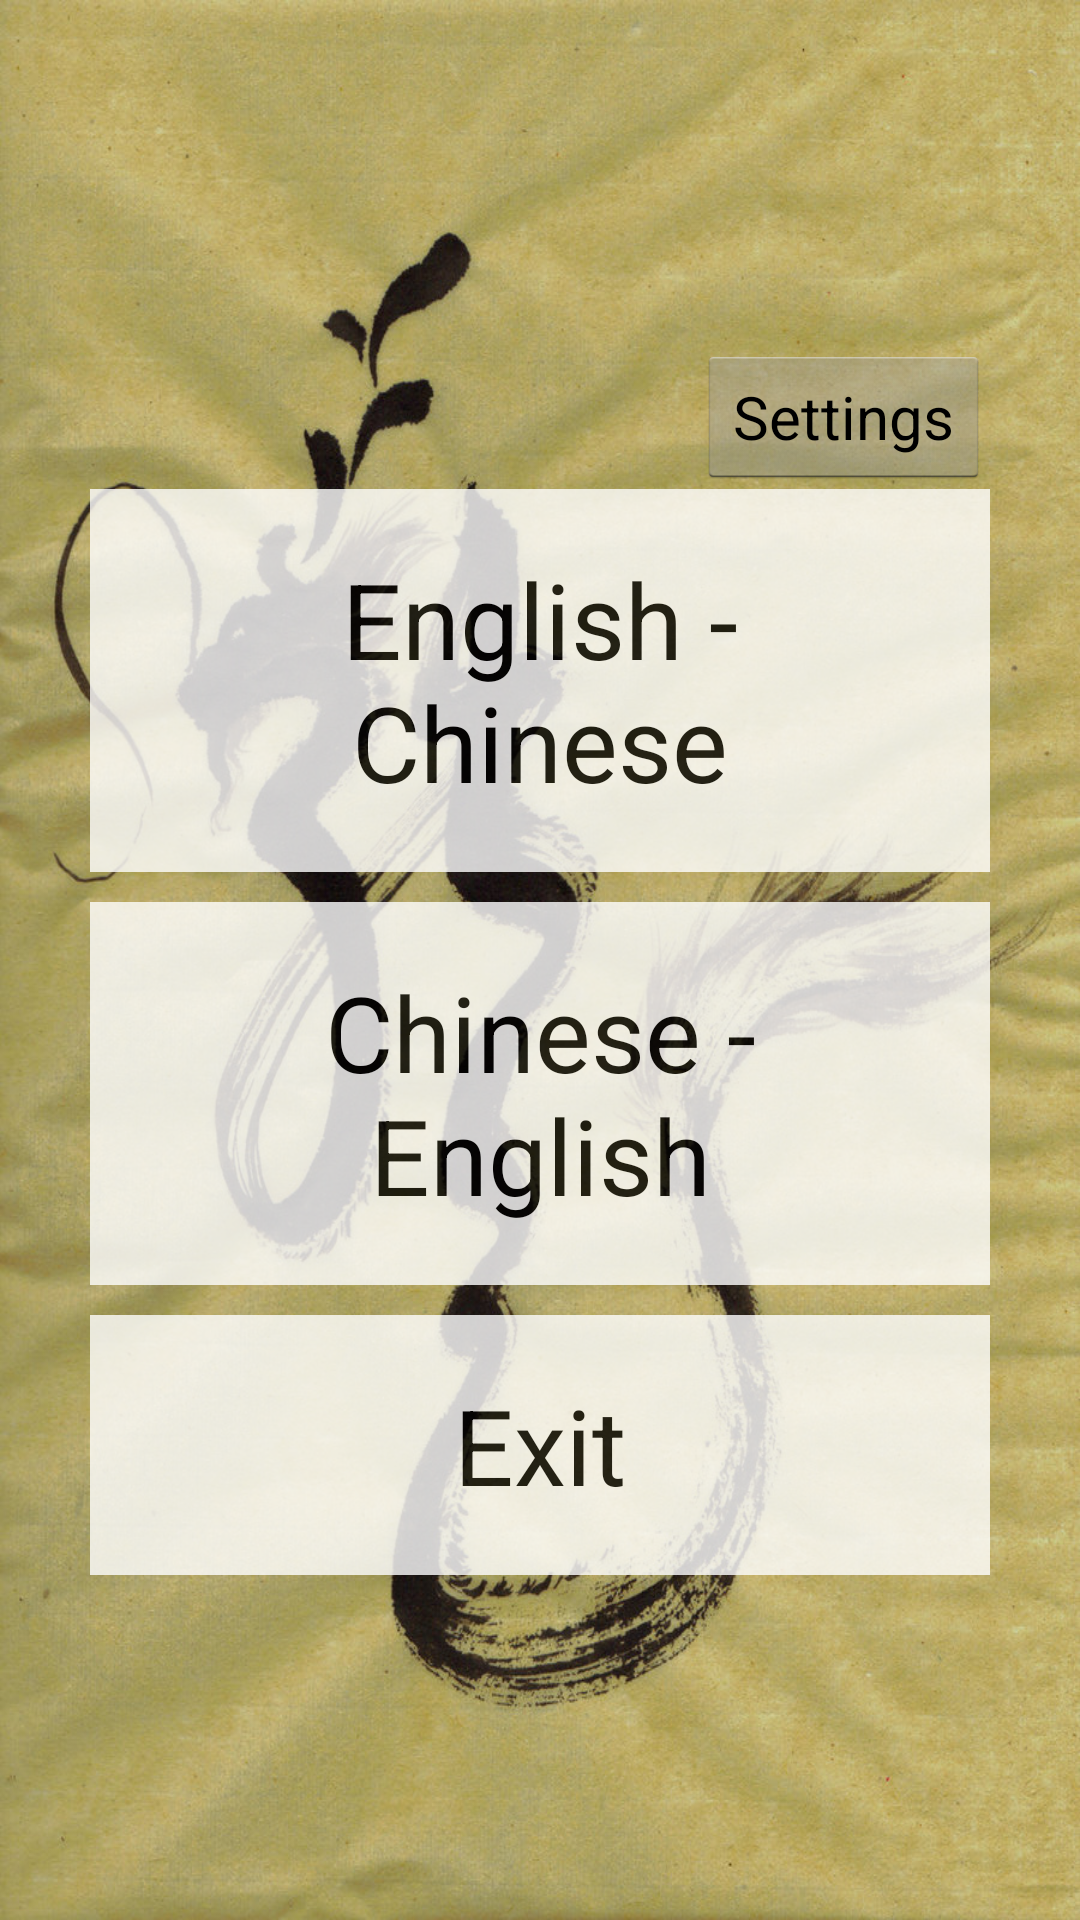

Write the Android layout XML for this screen, with the resource values it uses.
<!-- AndroidManifest.xml: application theme AppTheme -->
<!-- res/layout/activity_main.xml -->
<LinearLayout xmlns:android="http://schemas.android.com/apk/res/android"
    xmlns:tools="http://schemas.android.com/tools"
    android:id="@+id/LinearLayout1"
    android:layout_width="fill_parent"
    android:layout_height="fill_parent"
    android:background="@drawable/main_bg"
    android:gravity="center"
    android:orientation="vertical"
    android:padding="30dp" >

    <Button
        android:id="@+id/settings_button"
        android:layout_width="wrap_content"
        android:layout_height="wrap_content"
        android:layout_gravity="right"
        android:text="@string/button_settings_text"
        android:textSize="20sp" />

    <Button
        android:id="@+id/ecButton"
        android:layout_width="fill_parent"
        android:layout_height="wrap_content"
        android:layout_marginBottom="10dp"
        android:alpha=".80"
        android:background="#FFFFFF"
        android:padding="20dp"
        android:text="@string/ecButtonLabel"
        android:textSize="35sp" />

    <Button
        android:id="@+id/ceButton"
        android:layout_width="fill_parent"
        android:layout_height="wrap_content"
        android:layout_marginBottom="10dp"
        android:alpha=".80"
        android:background="#FFFFFF"
        android:padding="20dp"
        android:text="@string/ceButtonLabel"
        android:textSize="35sp" />

    <Button
        android:id="@+id/exitButton"
        android:layout_width="fill_parent"
        android:layout_height="wrap_content"
        android:alpha=".80"
        android:background="#FFFFFF"
        android:padding="20dp"
        android:text="@string/exitButtonLabel"
        android:textSize="35sp" />

</LinearLayout>
<!-- resources referenced by this layout -->
<resources>
  <!-- drawable main_bg (drawable) -->
  <?xml version="1.0" encoding="utf-8"?>
  <shape xmlns:android="http://schemas.android.com/apk/res/android" >
  
      <solid android:color="#ebe8dd" />
  
      <stroke
          android:width="2dp"
          android:color="#000000" />
  
      <corners
          android:bottomLeftRadius="40dp"
          android:bottomRightRadius="40dp"
          android:topLeftRadius="40dp"
          android:topRightRadius="40dp" />
  
      <padding
          android:bottom="10dp"
          android:left="10dp"
          android:right="10dp"
          android:top="10dp" />
  
  </shape>
  <string name="button_settings_text">Settings</string>
  <string name="ceButtonLabel">Chinese - English</string>
  <string name="ecButtonLabel">English - Chinese</string>
  <string name="exitButtonLabel">Exit</string>
  <style name="AppTheme" parent="android:Theme.Holo.Light.DarkActionBar">
      </style>
</resources>
